Run: headless pygame with SDL's dummy video driver; simulated clock (each Clock.tick advances the game by its frame time, no real sleeping); random seed 0; keys injected as events and as key.get_pressed() state; no mouse input.
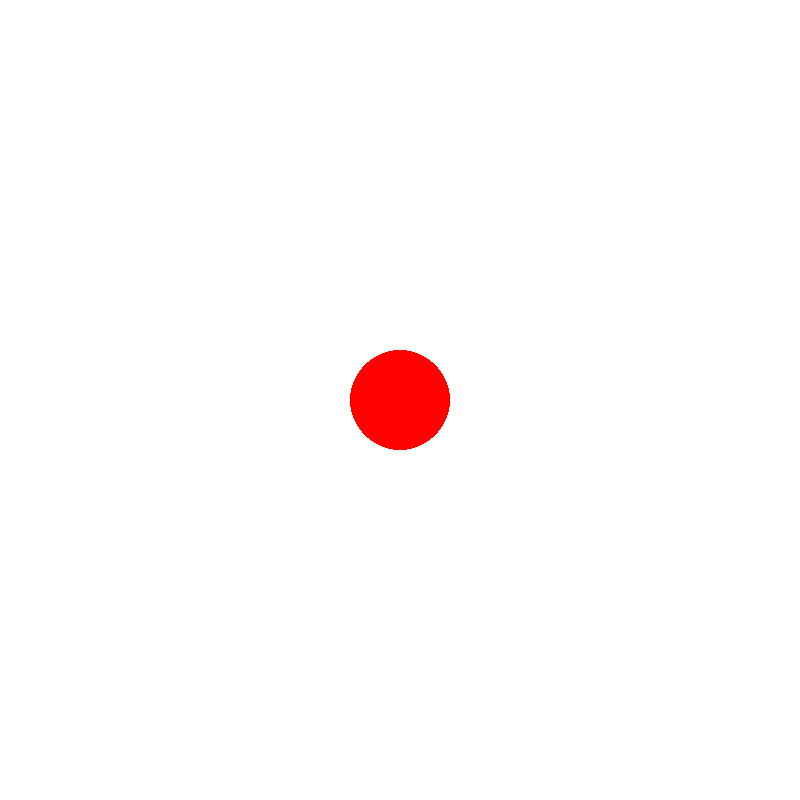
Frame 1 of 4 · flips 1–60 · no input
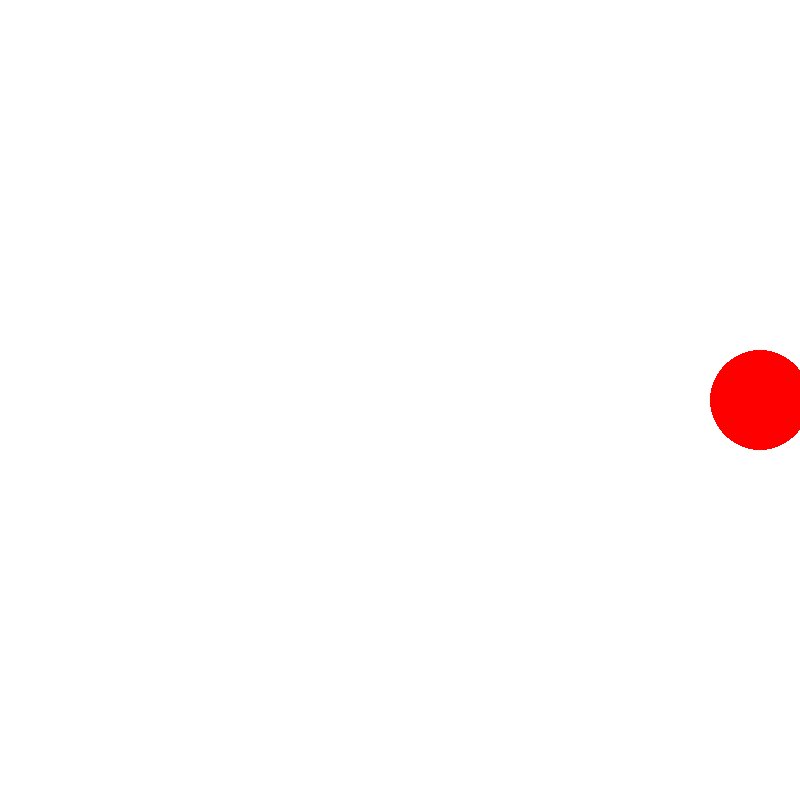
Frame 2 of 4 · flips 61–180 · tapped SPACE, RETURN · held RIGHT (→), D
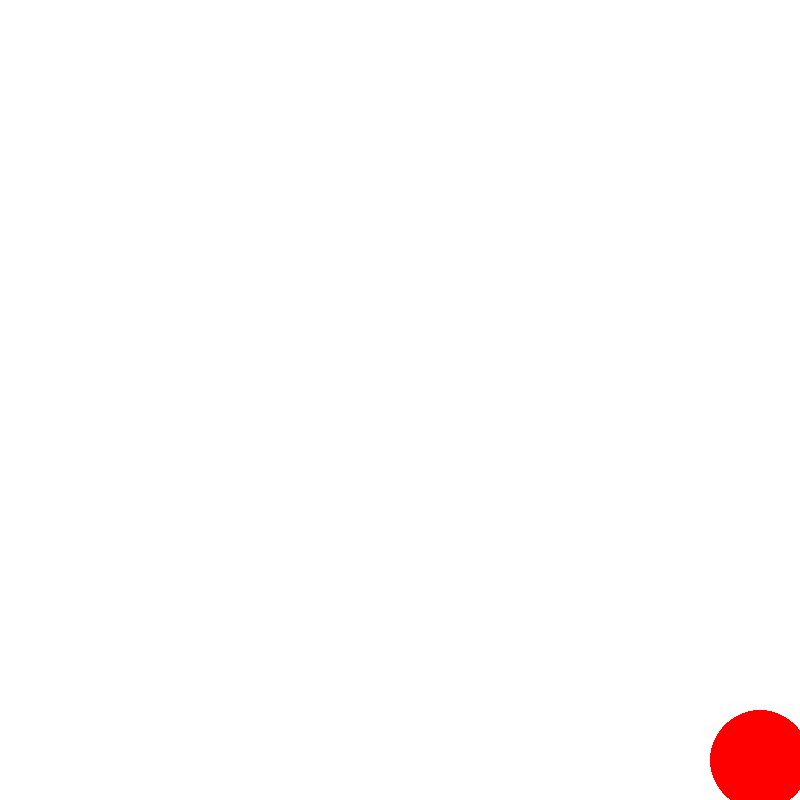
Frame 3 of 4 · flips 181–300 · held DOWN (↓), S
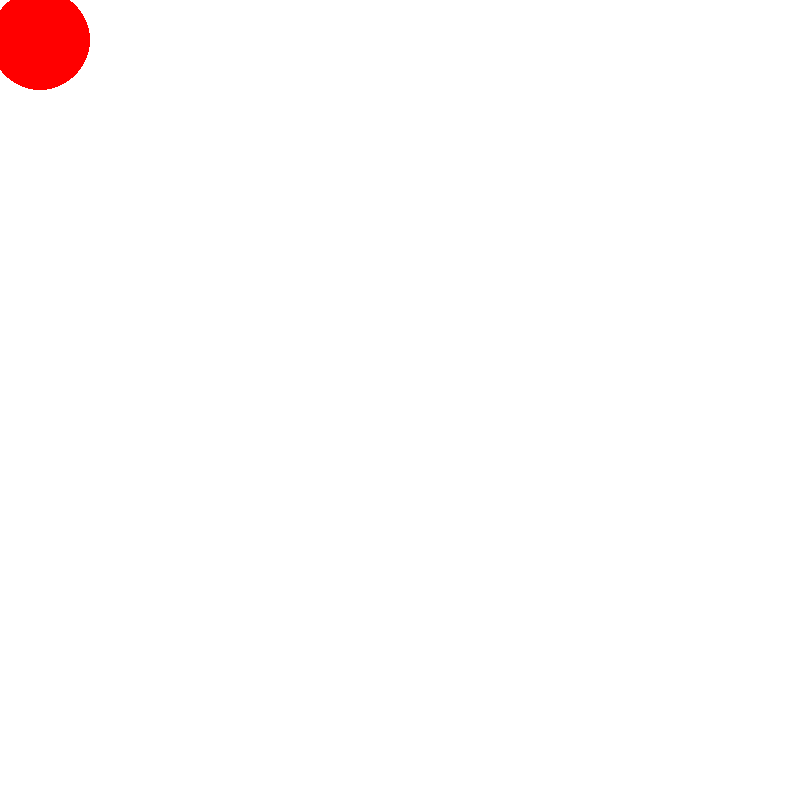
Frame 4 of 4 · flips 301–420 · held LEFT (←), A, UP (↑), W

The pygame program that drew these frames:

import pygame
import sys

pygame.init()

BALL_RADIUS = 50
BALL_COLOR = (255, 0, 0)  
MOVE_DISTANCE = 20
WINDOW_WIDTH = 800
WINDOW_HEIGHT = 800
BACKGROUND_COLOR = (255, 255, 255)  


screen = pygame.display.set_mode((WINDOW_WIDTH, WINDOW_HEIGHT))
pygame.display.set_caption("Move the Ball")


x = WINDOW_WIDTH // 2
y = WINDOW_HEIGHT // 2


running = True
while running:
    
    for event in pygame.event.get():
        if event.type == pygame.QUIT:
            pygame.quit()
            sys.exit()

    
    keys = pygame.key.get_pressed()

   
    if keys[pygame.K_UP] and y - BALL_RADIUS > 0:
        y -= MOVE_DISTANCE
    if keys[pygame.K_DOWN] and y + BALL_RADIUS < WINDOW_HEIGHT:
        y += MOVE_DISTANCE
    if keys[pygame.K_LEFT] and x - BALL_RADIUS > 0:
        x -= MOVE_DISTANCE
    if keys[pygame.K_RIGHT] and x + BALL_RADIUS < WINDOW_WIDTH:
        x += MOVE_DISTANCE

   
    screen.fill(BACKGROUND_COLOR)

    
    pygame.draw.circle(screen, BALL_COLOR, (x, y), BALL_RADIUS)

    
    pygame.display.flip()

   
    pygame.time.Clock().tick(30)  


pygame.quit()
